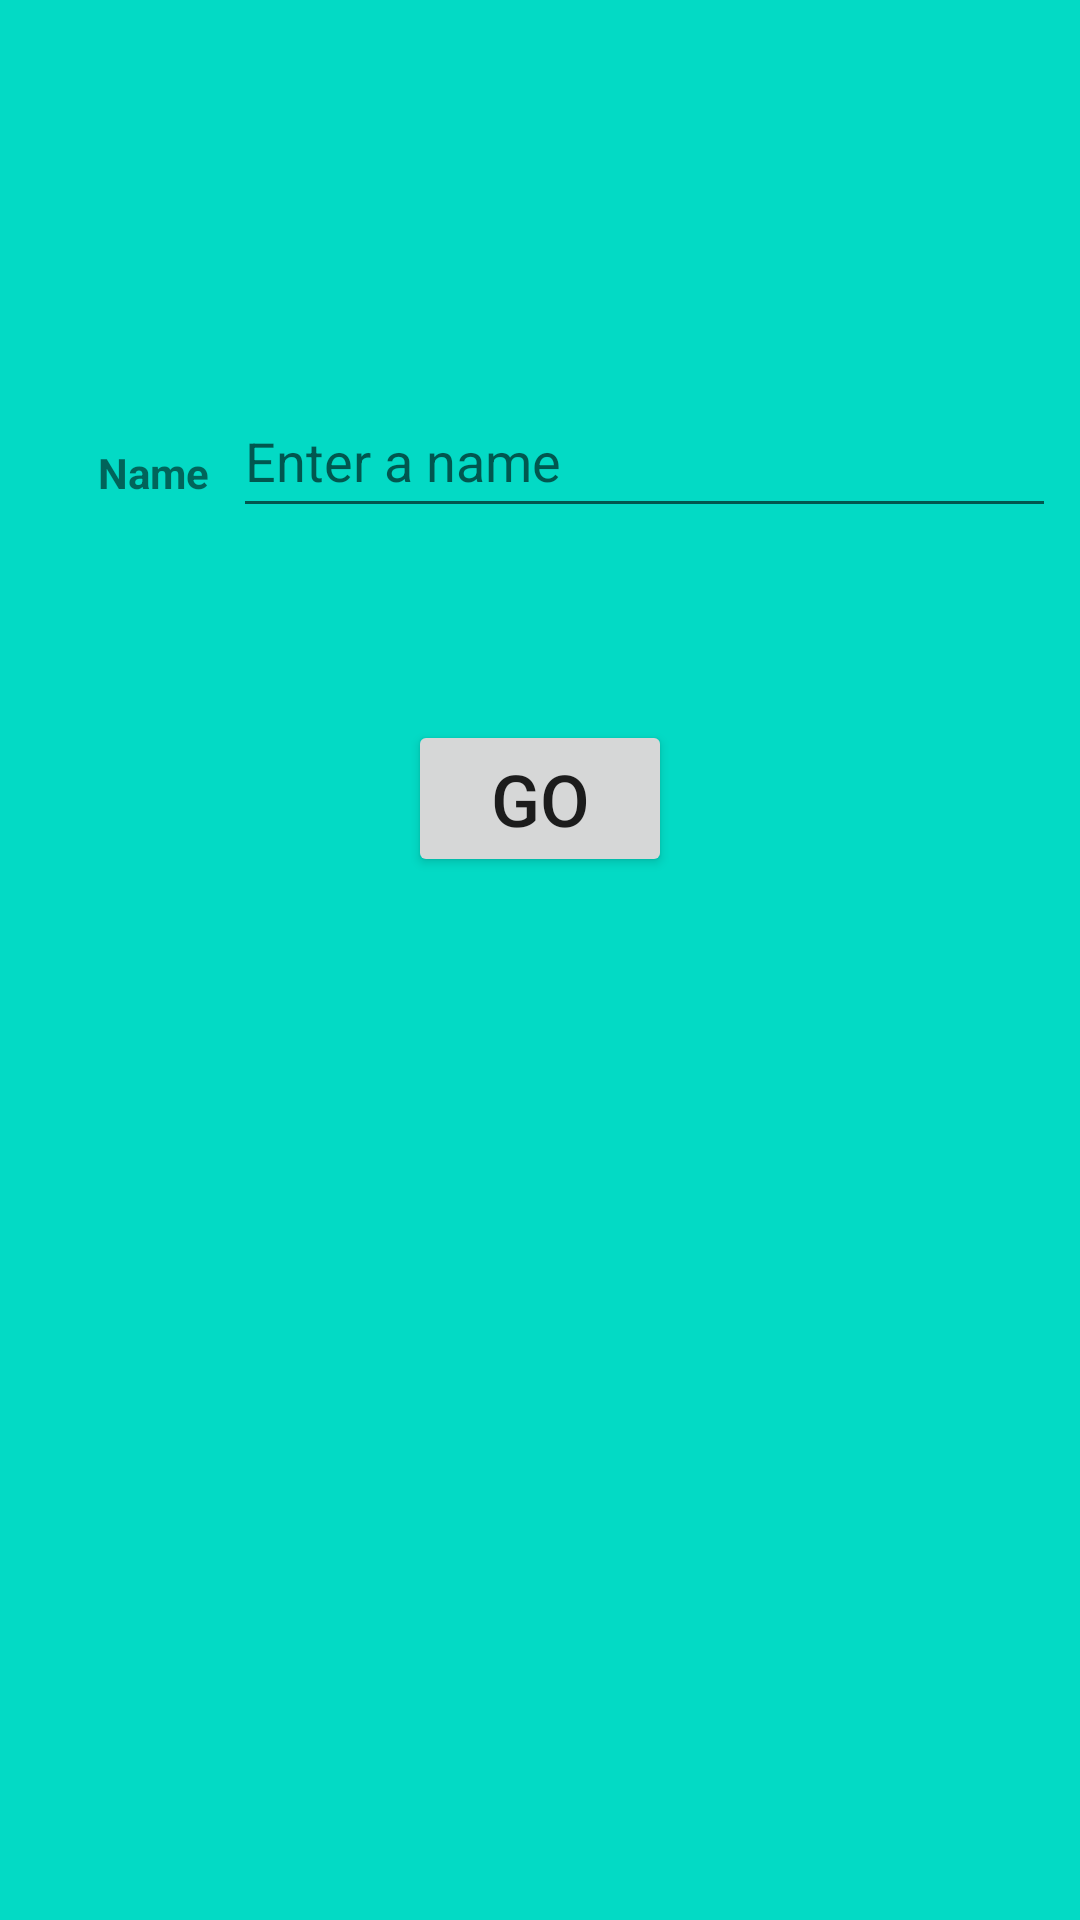

Here is an Android app screen rendered from its layout file. Give the layout XML and the strings, colors and styles it references.
<!-- AndroidManifest.xml: application theme Theme.AditiEducationalApp -->
<!-- res/layout/activity_landing.xml -->
<?xml version="1.0" encoding="utf-8"?>
<ScrollView
    xmlns:android="http://schemas.android.com/apk/res/android"
    xmlns:tools="http://schemas.android.com/tools"
    android:layout_width="match_parent"
    android:layout_height="match_parent"
    android:background="@color/teal_200"
    tools:context=".LandingActivity">

    <androidx.constraintlayout.widget.ConstraintLayout
        xmlns:app="http://schemas.android.com/apk/res-auto"
        android:layout_width="match_parent"
        android:layout_height="wrap_content"
        android:background="@color/teal_200"
        tools:context=".LandingActivity">

        <TextView
            android:id="@+id/nameView"
            android:layout_width="wrap_content"
            android:layout_height="wrap_content"
            android:layout_marginStart="16dp"
            android:layout_marginTop="148dp"
            android:layout_marginEnd="274dp"
            android:text="Name"
            android:textStyle="bold"
            app:layout_constraintEnd_toEndOf="parent"
            app:layout_constraintStart_toStartOf="parent"
            app:layout_constraintTop_toTopOf="parent"
            tools:ignore="TextContrastCheck" />

        <EditText
            android:id="@+id/nameText"
            android:layout_width="0dp"
            android:layout_height="wrap_content"
            android:layout_marginStart="8dp"
            android:layout_marginTop="128dp"
            android:layout_marginEnd="8dp"
            android:ems="10"
            android:hint="Enter a name"
            android:inputType="textPersonName"
            android:minHeight="48dp"
            app:layout_constraintEnd_toEndOf="parent"
            app:layout_constraintStart_toEndOf="@+id/nameView"
            app:layout_constraintTop_toTopOf="parent"
            tools:ignore="TextContrastCheck"
            android:autofillHints="" />

        <Button
            android:id="@+id/goButton"
            style="@style/Widget.AppCompat.Button"
            android:layout_width="wrap_content"
            android:layout_height="wrap_content"
            android:layout_marginTop="64dp"
            android:text="GO"
            android:textSize="24sp"
            app:layout_constraintEnd_toEndOf="parent"
            app:layout_constraintStart_toStartOf="parent"
            app:layout_constraintTop_toBottomOf="@+id/nameText" />
    </androidx.constraintlayout.widget.ConstraintLayout>
</ScrollView>
<!-- resources referenced by this layout -->
<resources>
  <style name="Theme.AditiEducationalApp" parent="Theme.MaterialComponents.DayNight.DarkActionBar">
          
          <item name="colorPrimary">@color/purple_500</item>
          <item name="colorPrimaryVariant">@color/purple_700</item>
          <item name="colorOnPrimary">@color/white</item>
          
          <item name="colorSecondary">@color/teal_200</item>
          <item name="colorSecondaryVariant">@color/teal_700</item>
          <item name="colorOnSecondary">@color/black</item>
          
          <item name="android:statusBarColor" tools:targetApi="l">@color/teal_700</item>
          
      </style>
  <!-- not gathered from this repository: default colours our renderer supplied (Android Studio template values) -->
  <color name="purple_500">#FF6200EE</color>
  <color name="purple_700">#FF3700B3</color>
  <color name="teal_200">#FF03DAC5</color>
  <color name="teal_700">#FF018786</color>
  <color name="black">#FF000000</color>
  <color name="white">#FFFFFFFF</color>
</resources>
